Run: headless pygame with SDL's dummy video driver; simulated clock (each Clock.tick advances the game by its frame time, no real sleeping); random seed 0; keys injected as events and as key.get_pressed() state; no mouse input.
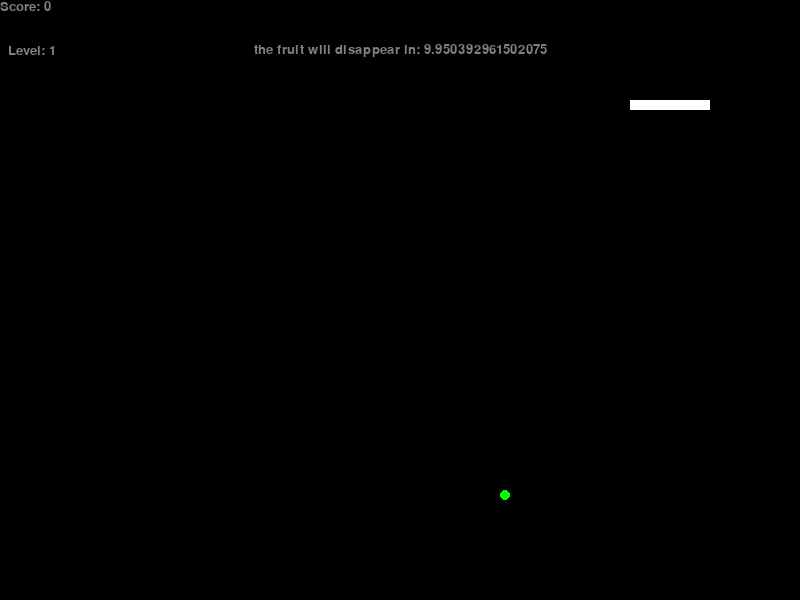
Frame 1 of 2 · flips 1–60 · no input
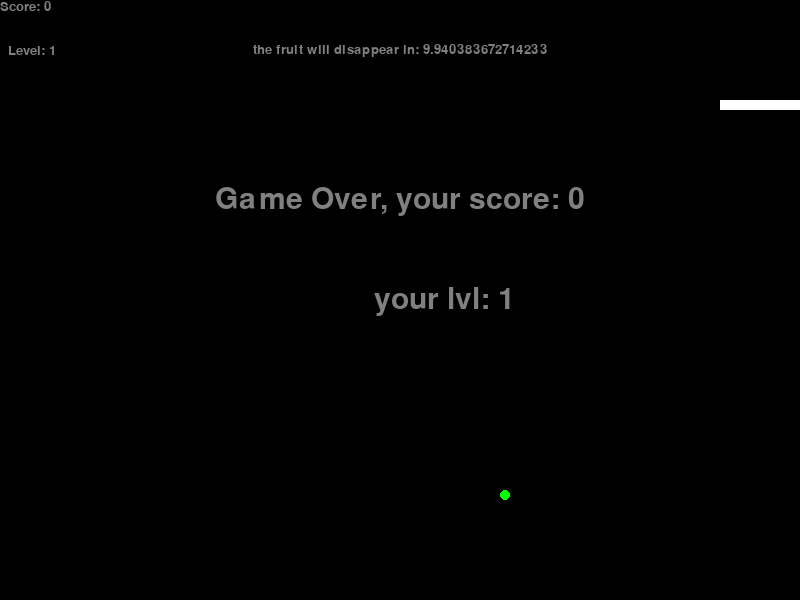
Frame 2 of 2 · flips 61–180 · tapped SPACE, RETURN · held RIGHT (→), D

The pygame program that drew these frames:

import pygame
import random
import time

pygame.init()

width = 800
height = 600

screen = pygame.display.set_mode((width,height))

# Variables and their initialization
score = 0
lvl = 1
fruit_eaten = False

#fruits list
fruits = {
    "apple": {"color": (0, 255, 0), "points": 10, "chance": 0.7},
    "banana": {"color": (255, 255, 0), "points": 20, "chance": 0.2},
    "cherry": {"color": (255, 0, 0), "points": 50, "chance": 0.1},
}
fr_x = random.randrange(1, width//10)*10
fr_y = random.randrange(1,height//10)*10
fruit_data = [fr_x, fr_y, "apple"]
# Track fruit appearance time
fruit_appear_time = time.time()

#fruit randomizer
def choose_fruit():
    rand = random.random()
    cumulative_chance = 0
    for fruit, data in fruits.items():
        cumulative_chance += data["chance"]
        if rand < cumulative_chance:
            return fruit
    return "apple"  # На случай, если все шансы не сработали.


head_square = [100, 100]

squares = [
    [30, 100],
    [40, 100],
    [50, 100],
    [60, 100],
    [70, 100],
    [80, 100],
    [90, 100],
    [100, 100]
]

direction = "right"
next_dir = "right"

done = False



def game_over(font, size, color):
    global done
    g_o_font = pygame.font.SysFont(font, size)
    g_o_surface = g_o_font.render(f"Game Over, your score: {score}", True, color)
    g_o_rect = g_o_surface.get_rect(center=(screen.get_width() // 2, screen.get_height() // 2 - 100))
    screen.blit(g_o_surface, g_o_rect)

    g_o_surface = g_o_font.render(f"           your lvl: {lvl}", True, color)
    g_o_rect = g_o_surface.get_rect(center=(screen.get_width() // 2, screen.get_height() // 2))
    screen.blit(g_o_surface, g_o_rect)

    pygame.display.update()
    pygame.time.delay(4000)
    pygame.quit()

# Function to reduce delay as level increases
def get_delay(level, max_delay=200, min_delay=100, max_level=11):
    return max_delay - (level - 1) * (max_delay - min_delay) / (max_level - 1)

# Function to generate fruit
def generate_fruit():
    while True:
        fr_x = random.randrange(1, width // 10) * 10
        fr_y = random.randrange(1, height // 10) * 10
        if [fr_x, fr_y] not in squares:
            fruit_type = choose_fruit()  # Выбираем тип фрукта
            return [fr_x, fr_y, fruit_type]

# Start of gameplay loop
while not done:
    # Check for events
    for event in pygame.event.get():
        if event.type == pygame.QUIT:
            done = True
        if event.type == pygame.KEYDOWN:
            if event.key == pygame.K_DOWN:
                next_dir = "down"
            if event.key == pygame.K_UP:
                next_dir = "up"
            if event.key == pygame.K_LEFT:
                next_dir = "left"
            if event.key == pygame.K_RIGHT:
                next_dir = "right"

    for square in squares[:-1]:
        if head_square[0] == square[0] and head_square[1] == square[1]:
            game_over("times new roman", 45, (128, 128, 128))

    # Movement logic
    if next_dir == "right" and direction != "left":
        direction = "right"
    if next_dir == "up" and direction != "down":
        direction = "up"
    if next_dir == "left" and direction != "right":
        direction = "left"
    if next_dir == "down" and direction != "up":
        direction = "down"

    if direction == "right":
        if head_square[0] + 10 == width:
            game_over("times new roman", 45, (128, 128, 128))
        else:
            head_square[0] += 10
    if direction == "left":
        if head_square[0] - 10 == -10:
            game_over("times new roman", 45, (128, 128, 128))
        else:
            head_square[0] -= 10
    if direction == "up":
        if head_square[1] - 10 == -10:
            game_over("times new roman", 45, (128, 128, 128))
        else:
            head_square[1] -= 10
    if direction == "down":
        if head_square[1] + 10 == height:
            game_over("times new roman", 45, (128, 128, 128))
        else:
            head_square[1] += 10

    new_square = [head_square[0], head_square[1]]
    squares.append(new_square)
    squares.pop(0)

    # Check if fruit is eaten
    if head_square[0] == fruit_data[0] and head_square[1] == fruit_data[1]:
        fruit_eaten = True
        score += fruits[fruit_data[2]]["points"]
        lvl = score // 30 + 1
        fruit_appear_time = time.time()  # Reset fruit timer

    # If fruit has been on screen too long, regenerate it
    if time.time() - fruit_appear_time > 10:  # Fruit disappears after 5 seconds
        fruit_eaten = True
        fruit_appear_time = time.time()  # Reset timer

    # Update fruit if eaten
    if fruit_eaten:
        fruit_data = generate_fruit()
        fruit_eaten = False

    # Drawing section
    screen.fill((0, 0, 0))

    score_font = pygame.font.SysFont("times new roman", 20)
    score_surface = score_font.render("Score: " + str(score), True, (128, 128, 128))
    score_rect = score_surface.get_rect()
    lvl_surface = score_font.render("Level: " + str(lvl), True, (128, 128, 128))
    lvl_rect = lvl_surface.get_rect(center=(32, 50))
    fruit_time_surf = score_font.render("the fruit will disappear in: " + str(abs(10-time.time() + fruit_appear_time)), True, (128, 128, 128))
    fruit_time_rect = fruit_time_surf.get_rect(center=(400, 50))

    screen.blit(score_surface, score_rect)
    screen.blit(lvl_surface, lvl_rect)
    screen.blit(fruit_time_surf, fruit_time_rect)

    # Draw fruit if it hasn't been eaten
    if not fruit_eaten:
        color=fruits[fruit_data[2]]["color"]
        pygame.draw.circle(screen, color, (fruit_data[0] + 5, fruit_data[1] + 5), 5)

    # Draw snake
    for el in squares:
        pygame.draw.rect(screen, (255, 255, 255), pygame.Rect(el[0], el[1], 10, 10))

    zaderzhka = int(get_delay(lvl))
    pygame.display.flip()
    pygame.time.delay(zaderzhka)

pygame.quit()
